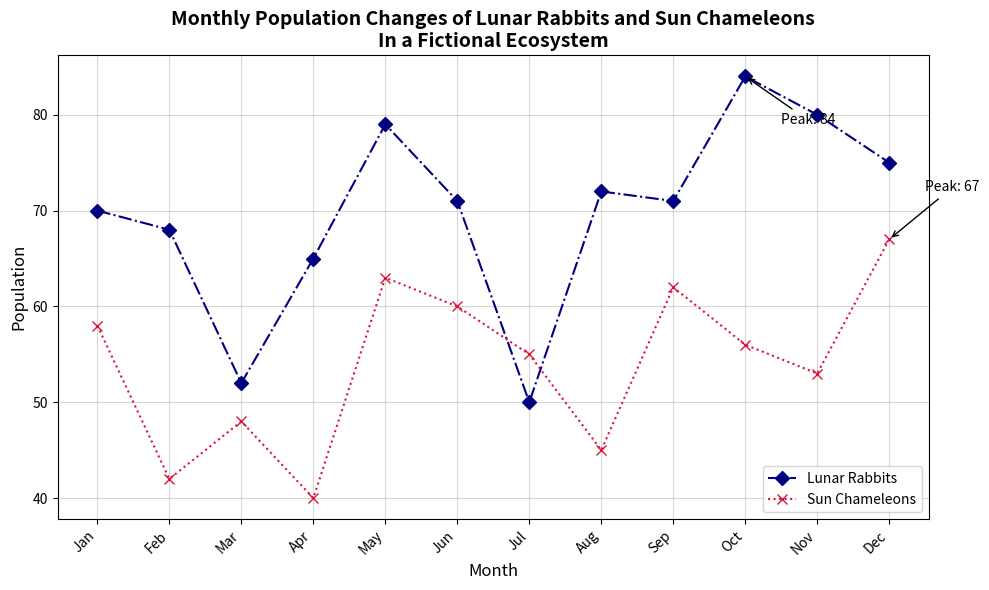

Python code for this plot:
import matplotlib.pyplot as plt
import numpy as np

months = np.arange(1, 13)
lunar_rabbits_population = [70, 68, 52, 65, 79, 71, 50, 72, 71, 84, 80, 75]
sun_chameleons_population = [58, 42, 48, 40, 63, 60, 55, 45, 62, 56, 53, 67]

fig, ax = plt.subplots(figsize=(10, 6))

# Altered line styles and markers
ax.plot(months, lunar_rabbits_population, marker='D', linestyle='-.', color='navy', linewidth=1.5, markersize=7, label='Lunar Rabbits')
ax.plot(months, sun_chameleons_population, marker='x', linestyle=':', color='crimson', linewidth=1.5, markersize=7, label='Sun Chameleons')

max_lunar_population = max(lunar_rabbits_population)
max_lunar_month = months[lunar_rabbits_population.index(max_lunar_population)]
max_sun_population = max(sun_chameleons_population)
max_sun_month = months[sun_chameleons_population.index(max_sun_population)]

ax.annotate(f'Peak: {max_lunar_population}', xy=(max_lunar_month, max_lunar_population),
            xytext=(max_lunar_month + 0.5, max_lunar_population - 5),
            arrowprops=dict(arrowstyle='->', color='black'))

ax.annotate(f'Peak: {max_sun_population}', xy=(max_sun_month, max_sun_population),
            xytext=(max_sun_month + 0.5, max_sun_population + 5),
            arrowprops=dict(arrowstyle='->', color='black'))

ax.set_title('Monthly Population Changes of Lunar Rabbits and Sun Chameleons\nIn a Fictional Ecosystem', fontsize=14, fontweight='bold')
ax.set_xlabel('Month', fontsize=12)
ax.set_ylabel('Population', fontsize=12)
# Modified grid style
ax.grid(True, linestyle='-', alpha=0.5)
# Altered legend position and format
ax.legend(loc='lower right', fontsize=10)
ax.set_xticks(months)
ax.set_xticklabels(['Jan', 'Feb', 'Mar', 'Apr', 'May', 'Jun', 'Jul', 'Aug', 'Sep', 'Oct', 'Nov', 'Dec'], rotation=45, ha='right')
plt.tight_layout()
plt.show()
